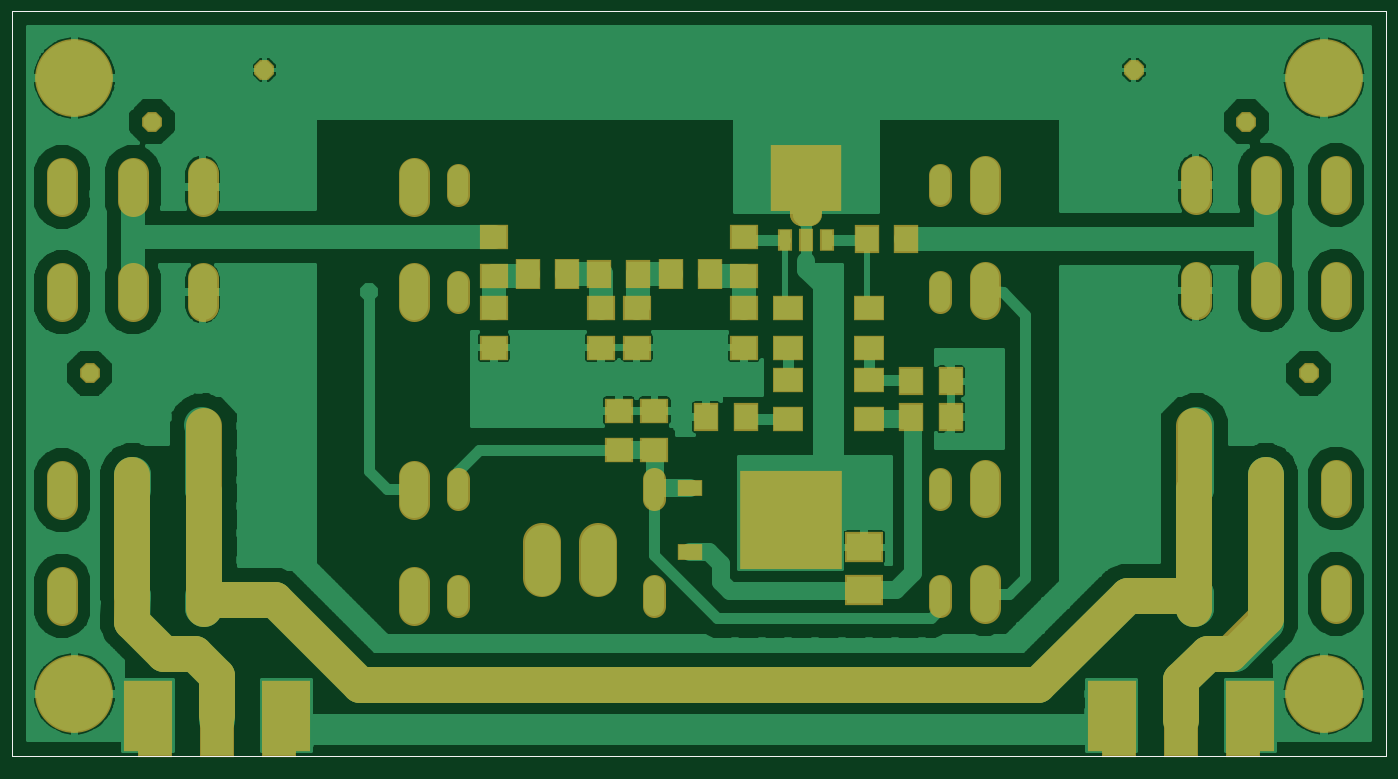
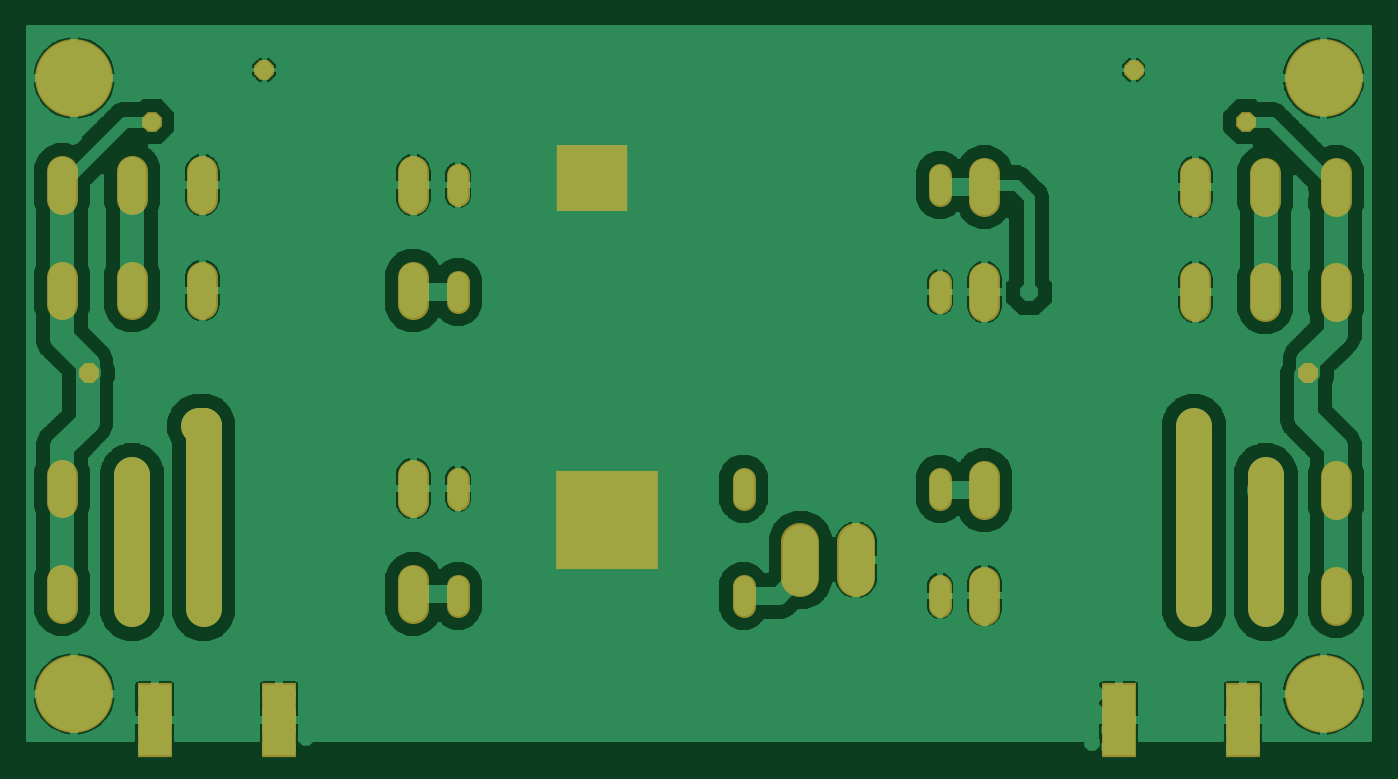
Circuit board: 6 layer files. Board 95.5 x 51.5 mm.
- top_copper: PGA-103+ LNA Mod2.cmp (109702 bytes)
- drill: PGA-103+ LNA Mod2.drd (6471 bytes)
- top_silk: PGA-103+ LNA Mod2.plc (3335 bytes)
- bottom_copper: PGA-103+ LNA Mod2.sol (123743 bytes)
- top_mask: PGA-103+ LNA Mod2.stc (4630 bytes)
- bottom_mask: PGA-103+ LNA Mod2.sts (2743 bytes)

=== top_copper: PGA-103+ LNA Mod2.cmp (109702 bytes, source omitted) ===
=== drill: PGA-103+ LNA Mod2.drd ===
%
M48
M72
T01C0.02362
T02C0.03200
T03C0.05200
T04C0.06600
T05C0.11024
%
T01
X43233Y46256
X48233Y46256
X48233Y51256
X43233Y51256
X38233Y50006
X38233Y56256
X43233Y56256
X48233Y56256
X48233Y61256
X43233Y61256
X78233Y61256
X83233Y61256
X86983Y61256
X86983Y56256
X83233Y56256
X78233Y56256
X78233Y51256
X83233Y51256
X83233Y46256
X78233Y46256
X88233Y47506
X89483Y52506
X95733Y52506
X103233Y52506
X110733Y52506
X118233Y52506
X125733Y52506
X133233Y52506
X140733Y52506
X148233Y52506
X155733Y52506
X163233Y52506
X170733Y52506
X178233Y52506
X185733Y52506
X193233Y52506
X200733Y52506
X208233Y52506
X215733Y52506
X223233Y52506
X230733Y52506
X238233Y52506
X245733Y52506
X253233Y52506
X260733Y52506
X268233Y52506
X275733Y52506
X283233Y52506
X290733Y52506
X298233Y52506
X304483Y52506
X308233Y48756
X313233Y51256
X318233Y51256
X318233Y56256
X313233Y56256
X308233Y56256
X308233Y61256
X313233Y61256
X318233Y61256
X318233Y46256
X313233Y46256
X348233Y46256
X353233Y46256
X359483Y50006
X353233Y51256
X348233Y51256
X348233Y56256
X353233Y56256
X358233Y55006
X353233Y61256
X348233Y61256
X300733Y87506
X295733Y82506
X289483Y77506
X283233Y75006
X275733Y75006
X268233Y75006
X260733Y75006
X253233Y75006
X245733Y75006
X238233Y75006
X230733Y75006
X223233Y75006
X215733Y75006
X208233Y75006
X200733Y75006
X193233Y75006
X185733Y75006
X178233Y75006
X170733Y75006
X163233Y75006
X155733Y75006
X148233Y75006
X140733Y75006
X133233Y75006
X125733Y75006
X118233Y75006
X110733Y75006
X105733Y77506
X100733Y82506
X95733Y87506
X90733Y92506
X85733Y97506
X79483Y98756
X70733Y98756
X70733Y106256
X70733Y113756
X70733Y121256
X70733Y128756
X70733Y136256
X58981Y136472
X48233Y138756
X46983Y133756
X40733Y133756
X38233Y140006
X38233Y147506
X27485Y151039
X38233Y156256
X50733Y165006
X50733Y177506
X69483Y178756
X75733Y178756
X81983Y178756
X88233Y178756
X88233Y172506
X88233Y166256
X88233Y158756
X88233Y151256
X88233Y143756
X88233Y136256
X88233Y128756
X88233Y121256
X88233Y113756
X88233Y106256
X136983Y138756
X136983Y145006
X143233Y138756
X149483Y138756
X155733Y138756
X161983Y138756
X168233Y138756
X173233Y147506
X175733Y152506
X179483Y147506
X185733Y147506
X186983Y152506
X188233Y157506
X193233Y157506
X198233Y157506
X203233Y157506
X204483Y152506
X198233Y147506
X193233Y141256
X193233Y136256
X210733Y147506
X213233Y151256
X234483Y148756
X234483Y156256
X234483Y163756
X234483Y171256
X231983Y177506
X228233Y182506
X228233Y193756
X228233Y198756
X234483Y198756
X240733Y198756
X245733Y198756
X245733Y205006
X245733Y211256
X245733Y217506
X245733Y225006
X254483Y225006
X261983Y225006
X269483Y225006
X278233Y225006
X285733Y225006
X293233Y225006
X301983Y225006
X301983Y217506
X301983Y211256
X301983Y205006
X301983Y198756
X308233Y198756
X314483Y198756
X320733Y198756
X326983Y198756
X345733Y198756
X345733Y211256
X341983Y218756
X351481Y221472
X341983Y228756
X350733Y232506
X358233Y231256
X373233Y217506
X383233Y217506
X366983Y196256
X366983Y190006
X366983Y183756
X345733Y178756
X326983Y178756
X320733Y178756
X314483Y178756
X308233Y178756
X301983Y178756
X301983Y172506
X301983Y166256
X301983Y160006
X301983Y152506
X301983Y145006
X301983Y137506
X301983Y130006
X301983Y122506
X301983Y115006
X301983Y107506
X301983Y101256
X310733Y97506
X305733Y92506
X318233Y100006
X324483Y101256
X324483Y107506
X324483Y115006
X324483Y122506
X324483Y130006
X324483Y137506
X326983Y143756
X333233Y147506
X341983Y147506
X348233Y142506
X359483Y140006
X355733Y135006
X349483Y133756
X337485Y136472
X359483Y147506
X368981Y151039
X359483Y155006
X361983Y161256
X366983Y166256
X350733Y161256
X345733Y166256
X379483Y148756
X383233Y145006
X379483Y142506
X383233Y138756
X383233Y153756
X280733Y153756
X275733Y151256
X280733Y147506
X275733Y145006
X280733Y141256
X275733Y138756
X280733Y135006
X275733Y132506
X268233Y132506
X245733Y121256
X245733Y116256
X245733Y110006
X233233Y110006
X226983Y110006
X220733Y110006
X214483Y110006
X214483Y116256
X220733Y116256
X220733Y121256
X214483Y121256
X226983Y121256
X233233Y121256
X239483Y121256
X234483Y126256
X234483Y133756
X234483Y141256
X268233Y155006
X233233Y116256
X226983Y116256
X226983Y103756
X233233Y103756
X233233Y98756
X226983Y98756
X220733Y98756
X214483Y98756
X214483Y103756
X220733Y103756
X168233Y151256
X161983Y151256
X161983Y157506
X155733Y157506
X149483Y157506
X149483Y151256
X143233Y151256
X136983Y151256
X105733Y173756
X88233Y200006
X81983Y200006
X75733Y200006
X69483Y200006
X50733Y200006
X50733Y212506
X56983Y216256
X44985Y221472
X56983Y223756
X51983Y232506
X40733Y232506
X43233Y245006
X35733Y245006
X50733Y245006
X58233Y245006
X65733Y245006
X73233Y245006
X80733Y245006
X88233Y245006
X95733Y245006
X103233Y245006
X110733Y245006
X118233Y245006
X125733Y245006
X133233Y245006
X140733Y245006
X148233Y245006
X155733Y245006
X163233Y245006
X170733Y245006
X178233Y245006
X185733Y245006
X193233Y245006
X200733Y245006
X210733Y245006
X221983Y245006
X234483Y245006
X245733Y245006
X254483Y245006
X261983Y245006
X269483Y245006
X278233Y245006
X285733Y245006
X293233Y245006
X301983Y245006
X310733Y245006
X319483Y245006
X328233Y245006
X336983Y245006
X345733Y245006
X353233Y245006
X360733Y245006
X319985Y236039
X234483Y211256
X228233Y211256
X221983Y211256
X221983Y205006
X228233Y205006
X234483Y205006
X221983Y198756
X215733Y198756
X210733Y198756
X210733Y205006
X210733Y211256
X210733Y217506
X210733Y225006
X200733Y225006
X193233Y225006
X185733Y225006
X178233Y225006
X170733Y225006
X163233Y225006
X155733Y225006
X148233Y225006
X140733Y225006
X133233Y225006
X125733Y225006
X118233Y225006
X110733Y225006
X103233Y225006
X95733Y225006
X88233Y225006
X88233Y218756
X88233Y212506
X88233Y206256
X76481Y236039
X21983Y217506
X11983Y217506
X29483Y201256
X29483Y195006
X29483Y188756
X29483Y182506
X29483Y166256
X11983Y153756
X16983Y150006
X11983Y146256
X16983Y142506
X11983Y138756
X50733Y145006
X58233Y147506
X64483Y147506
X69483Y143756
T02
X130733Y118756
X130733Y88756
X185733Y88756
X185733Y118756
X265733Y118756
X265733Y88756
X265733Y173756
X265733Y203756
X130733Y203756
X130733Y173756
T03
X118233Y173756
X118233Y203256
X59133Y203256
X39533Y203256
X19833Y203256
X19833Y173756
X39533Y173756
X59133Y173756
X59133Y118256
X39533Y118256
X19833Y118256
X19833Y88756
X39533Y88756
X59133Y88756
X118233Y88756
X118233Y118256
X278233Y118756
X278233Y89256
X337333Y89256
X356933Y89256
X376633Y89256
X376633Y118756
X356933Y118756
X337333Y118756
X337333Y174256
X356933Y174256
X376633Y174256
X376633Y203756
X356933Y203756
X337333Y203756
X278233Y203756
X278233Y174256
T04
X169783Y98756
X154183Y98756
T05
X23233Y61256
X23233Y233756
X373233Y233756
X373233Y61256
M30

=== top_silk: PGA-103+ LNA Mod2.plc ===
G75*
%MOIN*%
%OFA0B0*%
%FSLAX25Y25*%
%IPPOS*%
%LPD*%
%AMOC8*
5,1,8,0,0,1.08239X$1,22.5*
%
%ADD10C,0.00000*%
%ADD11C,0.00512*%
%ADD12C,0.00600*%
D10*
X0005733Y0043756D02*
X0005733Y0252457D01*
X0390655Y0252457D01*
X0390655Y0043756D01*
X0005733Y0043756D01*
X0041233Y0043756D02*
X0085233Y0043756D01*
X0311233Y0043756D02*
X0355233Y0043756D01*
D11*
X0005733Y0018933D02*
X0005733Y0001256D01*
X0005989Y0011256D02*
X0015970Y0009999D01*
X0015970Y0012513D01*
X0005989Y0011256D01*
X0015970Y0010232D01*
X0015970Y0010744D02*
X0005989Y0011256D01*
X0015970Y0012280D01*
X0015970Y0011768D02*
X0005989Y0011256D01*
X0390477Y0011256D01*
X0380497Y0010232D01*
X0380497Y0009999D02*
X0380497Y0012513D01*
X0390477Y0011256D01*
X0380497Y0012280D01*
X0380497Y0011768D02*
X0390477Y0011256D01*
X0380497Y0010744D01*
X0380497Y0009999D02*
X0390477Y0011256D01*
X0390733Y0018933D02*
X0390733Y0001256D01*
X0425733Y0043756D02*
X0443410Y0043756D01*
X0435733Y0044012D02*
X0436757Y0053992D01*
X0436990Y0053992D02*
X0435733Y0044012D01*
X0434710Y0053992D01*
X0434476Y0053992D02*
X0436990Y0053992D01*
X0436245Y0053992D02*
X0435733Y0044012D01*
X0435222Y0053992D01*
X0434476Y0053992D02*
X0435733Y0044012D01*
X0435733Y0253500D01*
X0436757Y0243520D01*
X0436990Y0243520D02*
X0435733Y0253500D01*
X0434710Y0243520D01*
X0434476Y0243520D02*
X0436990Y0243520D01*
X0436245Y0243520D02*
X0435733Y0253500D01*
X0435222Y0243520D01*
X0434476Y0243520D02*
X0435733Y0253500D01*
X0443410Y0253756D02*
X0425733Y0253756D01*
D12*
X0429969Y0163410D02*
X0429969Y0159140D01*
X0426766Y0162343D01*
X0433172Y0162343D01*
X0432104Y0156965D02*
X0431036Y0156965D01*
X0429969Y0155897D01*
X0429969Y0154830D01*
X0429969Y0155897D02*
X0428901Y0156965D01*
X0427834Y0156965D01*
X0426766Y0155897D01*
X0426766Y0153762D01*
X0427834Y0152695D01*
X0432104Y0152695D02*
X0433172Y0153762D01*
X0433172Y0155897D01*
X0432104Y0156965D01*
X0432104Y0150539D02*
X0433172Y0150539D01*
X0433172Y0149472D01*
X0432104Y0149472D01*
X0432104Y0150539D01*
X0432104Y0147297D02*
X0431036Y0147297D01*
X0429969Y0146229D01*
X0429969Y0145161D01*
X0429969Y0146229D02*
X0428901Y0147297D01*
X0427834Y0147297D01*
X0426766Y0146229D01*
X0426766Y0144094D01*
X0427834Y0143026D01*
X0426766Y0140851D02*
X0426766Y0136581D01*
X0429969Y0136581D01*
X0428901Y0138716D01*
X0428901Y0139784D01*
X0429969Y0140851D01*
X0432104Y0140851D01*
X0433172Y0139784D01*
X0433172Y0137648D01*
X0432104Y0136581D01*
X0432104Y0143026D02*
X0433172Y0144094D01*
X0433172Y0146229D01*
X0432104Y0147297D01*
X0212888Y0019156D02*
X0211820Y0020223D01*
X0209685Y0020223D01*
X0208617Y0019156D01*
X0208617Y0018088D01*
X0209685Y0017020D01*
X0212888Y0017020D01*
X0212888Y0014885D02*
X0212888Y0019156D01*
X0206442Y0019156D02*
X0202172Y0014885D01*
X0202172Y0013818D01*
X0200017Y0013818D02*
X0198949Y0013818D01*
X0198949Y0014885D01*
X0200017Y0014885D01*
X0200017Y0013818D01*
X0196774Y0019156D02*
X0192504Y0014885D01*
X0192504Y0013818D01*
X0190329Y0014885D02*
X0190329Y0019156D01*
X0189261Y0020223D01*
X0187126Y0020223D01*
X0186058Y0019156D01*
X0186058Y0018088D01*
X0187126Y0017020D01*
X0190329Y0017020D01*
X0190329Y0014885D02*
X0189261Y0013818D01*
X0187126Y0013818D01*
X0186058Y0014885D01*
X0192504Y0020223D02*
X0196774Y0020223D01*
X0196774Y0019156D01*
X0202172Y0020223D02*
X0206442Y0020223D01*
X0206442Y0019156D01*
X0208617Y0014885D02*
X0209685Y0013818D01*
X0211820Y0013818D01*
X0212888Y0014885D01*
M02*

=== bottom_copper: PGA-103+ LNA Mod2.sol (123743 bytes, source omitted) ===
=== top_mask: PGA-103+ LNA Mod2.stc ===
G75*
%MOIN*%
%OFA0B0*%
%FSLAX25Y25*%
%IPPOS*%
%LPD*%
%AMOC8*
5,1,8,0,0,1.08239X$1,22.5*
%
%ADD10C,0.10000*%
%ADD11R,0.20000X0.18750*%
%ADD12R,0.28750X0.27500*%
%ADD13R,0.13750X0.20000*%
%ADD14R,0.07887X0.07099*%
%ADD15R,0.07099X0.07887*%
%ADD16R,0.10643X0.08477*%
%ADD17C,0.06400*%
%ADD18C,0.21800*%
%ADD19R,0.25209X0.22060*%
%ADD20R,0.07099X0.04737*%
%ADD21C,0.10700*%
%ADD22C,0.08600*%
%ADD23OC8,0.05562*%
%ADD24R,0.07099X0.08674*%
%ADD25R,0.08674X0.07099*%
%ADD26R,0.03950X0.06312*%
%ADD27C,0.06600*%
%ADD28R,0.03937X0.06299*%
%ADD29R,0.09800X0.20800*%
D10*
X0063233Y0055006D02*
X0063233Y0066256D01*
X0056983Y0072506D01*
X0048233Y0072506D01*
X0039483Y0081256D01*
X0039483Y0122506D01*
X0059483Y0136256D02*
X0059483Y0087506D01*
X0079483Y0087506D01*
X0103233Y0063756D01*
X0293233Y0063756D01*
X0318233Y0088756D01*
X0336983Y0088756D01*
X0336983Y0085006D02*
X0336983Y0136256D01*
X0356983Y0122506D02*
X0356983Y0082506D01*
X0346983Y0072506D01*
X0340733Y0072506D01*
X0333233Y0065006D01*
X0333233Y0053756D01*
X0059483Y0085006D02*
X0059483Y0087506D01*
D11*
X0228233Y0205631D03*
D12*
X0223858Y0110006D03*
D13*
X0043858Y0055006D03*
X0082608Y0055006D03*
X0313858Y0055006D03*
X0352608Y0055006D03*
D14*
X0185733Y0129494D03*
X0175733Y0129494D03*
X0175733Y0140518D03*
X0185733Y0140518D03*
X0180733Y0158244D03*
X0170733Y0158244D03*
X0170733Y0169268D03*
X0180733Y0169268D03*
X0210733Y0169268D03*
X0210733Y0178244D03*
X0210733Y0189268D03*
X0210733Y0158244D03*
X0140733Y0158244D03*
X0140733Y0169268D03*
X0140733Y0178244D03*
X0140733Y0189268D03*
D15*
X0170222Y0178756D03*
X0181245Y0178756D03*
X0245222Y0188756D03*
X0256245Y0188756D03*
X0257722Y0148756D03*
X0268745Y0148756D03*
X0268745Y0138756D03*
X0257722Y0138756D03*
X0211245Y0138756D03*
X0200222Y0138756D03*
D16*
X0244483Y0102260D03*
X0244483Y0090252D03*
D17*
X0265733Y0091556D02*
X0265733Y0085956D01*
X0265733Y0115956D02*
X0265733Y0121556D01*
X0185733Y0121556D02*
X0185733Y0115956D01*
X0185733Y0091556D02*
X0185733Y0085956D01*
X0130733Y0085956D02*
X0130733Y0091556D01*
X0130733Y0115956D02*
X0130733Y0121556D01*
X0130733Y0170956D02*
X0130733Y0176556D01*
X0130733Y0200956D02*
X0130733Y0206556D01*
X0265733Y0206556D02*
X0265733Y0200956D01*
X0265733Y0176556D02*
X0265733Y0170956D01*
D18*
X0373233Y0233756D03*
X0373233Y0061256D03*
X0023233Y0061256D03*
X0023233Y0233756D03*
D19*
X0224326Y0110006D03*
D20*
X0195586Y0118982D03*
X0195586Y0101030D03*
D21*
X0169783Y0103706D02*
X0169783Y0093806D01*
X0154183Y0093806D02*
X0154183Y0103706D01*
D22*
X0118233Y0114356D02*
X0118233Y0122156D01*
X0118233Y0092656D02*
X0118233Y0084856D01*
X0059133Y0084856D02*
X0059133Y0092656D01*
X0039533Y0092656D02*
X0039533Y0084856D01*
X0019833Y0084856D02*
X0019833Y0092656D01*
X0019833Y0114356D02*
X0019833Y0122156D01*
X0039533Y0122156D02*
X0039533Y0114356D01*
X0059133Y0114356D02*
X0059133Y0122156D01*
X0059133Y0169856D02*
X0059133Y0177656D01*
X0039533Y0177656D02*
X0039533Y0169856D01*
X0019833Y0169856D02*
X0019833Y0177656D01*
X0019833Y0199356D02*
X0019833Y0207156D01*
X0039533Y0207156D02*
X0039533Y0199356D01*
X0059133Y0199356D02*
X0059133Y0207156D01*
X0118233Y0207156D02*
X0118233Y0199356D01*
X0118233Y0177656D02*
X0118233Y0169856D01*
X0278233Y0170356D02*
X0278233Y0178156D01*
X0278233Y0199856D02*
X0278233Y0207656D01*
X0337333Y0207656D02*
X0337333Y0199856D01*
X0356933Y0199856D02*
X0356933Y0207656D01*
X0376633Y0207656D02*
X0376633Y0199856D01*
X0376633Y0178156D02*
X0376633Y0170356D01*
X0356933Y0170356D02*
X0356933Y0178156D01*
X0337333Y0178156D02*
X0337333Y0170356D01*
X0337333Y0122656D02*
X0337333Y0114856D01*
X0356933Y0114856D02*
X0356933Y0122656D01*
X0376633Y0122656D02*
X0376633Y0114856D01*
X0376633Y0093156D02*
X0376633Y0085356D01*
X0356933Y0085356D02*
X0356933Y0093156D01*
X0337333Y0093156D02*
X0337333Y0085356D01*
X0278233Y0085356D02*
X0278233Y0093156D01*
X0278233Y0114856D02*
X0278233Y0122656D01*
D23*
X0337485Y0136472D03*
X0368981Y0151039D03*
X0351481Y0221472D03*
X0319985Y0236039D03*
X0076481Y0236039D03*
X0044985Y0221472D03*
X0027485Y0151039D03*
X0058981Y0136472D03*
D24*
X0150222Y0178756D03*
X0161245Y0178756D03*
X0190222Y0178756D03*
X0201245Y0178756D03*
D25*
X0223233Y0169268D03*
X0223233Y0158244D03*
X0223233Y0149268D03*
X0223233Y0138244D03*
X0245733Y0138244D03*
X0245733Y0149268D03*
X0245733Y0158244D03*
X0245733Y0169268D03*
D26*
X0234135Y0188457D03*
X0222332Y0188457D03*
D27*
X0227133Y0195672D02*
X0229333Y0195672D01*
X0227133Y0195672D02*
X0227133Y0204242D01*
X0229333Y0204242D01*
X0229333Y0195672D01*
X0229333Y0202271D02*
X0227133Y0202271D01*
D28*
X0228233Y0188461D03*
D29*
X0315833Y0053856D03*
X0333233Y0053856D03*
X0350633Y0053856D03*
X0080633Y0053856D03*
X0063233Y0053856D03*
X0045833Y0053856D03*
M02*

=== bottom_mask: PGA-103+ LNA Mod2.sts ===
G75*
%MOIN*%
%OFA0B0*%
%FSLAX25Y25*%
%IPPOS*%
%LPD*%
%AMOC8*
5,1,8,0,0,1.08239X$1,22.5*
%
%ADD10C,0.10000*%
%ADD11R,0.20000X0.18750*%
%ADD12R,0.28750X0.27500*%
%ADD13C,0.06400*%
%ADD14C,0.21800*%
%ADD15C,0.10700*%
%ADD16C,0.08600*%
%ADD17OC8,0.05562*%
%ADD18R,0.09800X0.20800*%
D10*
X0039483Y0085006D02*
X0039483Y0122506D01*
X0059483Y0136256D02*
X0059483Y0085006D01*
X0336983Y0085006D02*
X0336983Y0136256D01*
X0338233Y0136256D01*
X0356983Y0122506D02*
X0356983Y0085006D01*
D11*
X0228233Y0205631D03*
D12*
X0223858Y0110006D03*
D13*
X0185733Y0115956D02*
X0185733Y0121556D01*
X0185733Y0091556D02*
X0185733Y0085956D01*
X0130733Y0085956D02*
X0130733Y0091556D01*
X0130733Y0115956D02*
X0130733Y0121556D01*
X0130733Y0170956D02*
X0130733Y0176556D01*
X0130733Y0200956D02*
X0130733Y0206556D01*
X0265733Y0206556D02*
X0265733Y0200956D01*
X0265733Y0176556D02*
X0265733Y0170956D01*
X0265733Y0121556D02*
X0265733Y0115956D01*
X0265733Y0091556D02*
X0265733Y0085956D01*
D14*
X0373233Y0061256D03*
X0373233Y0233756D03*
X0023233Y0233756D03*
X0023233Y0061256D03*
D15*
X0154183Y0093806D02*
X0154183Y0103706D01*
X0169783Y0103706D02*
X0169783Y0093806D01*
D16*
X0118233Y0092656D02*
X0118233Y0084856D01*
X0118233Y0114356D02*
X0118233Y0122156D01*
X0059133Y0122156D02*
X0059133Y0114356D01*
X0039533Y0114356D02*
X0039533Y0122156D01*
X0019833Y0122156D02*
X0019833Y0114356D01*
X0019833Y0092656D02*
X0019833Y0084856D01*
X0039533Y0084856D02*
X0039533Y0092656D01*
X0059133Y0092656D02*
X0059133Y0084856D01*
X0059133Y0169856D02*
X0059133Y0177656D01*
X0039533Y0177656D02*
X0039533Y0169856D01*
X0019833Y0169856D02*
X0019833Y0177656D01*
X0019833Y0199356D02*
X0019833Y0207156D01*
X0039533Y0207156D02*
X0039533Y0199356D01*
X0059133Y0199356D02*
X0059133Y0207156D01*
X0118233Y0207156D02*
X0118233Y0199356D01*
X0118233Y0177656D02*
X0118233Y0169856D01*
X0278233Y0170356D02*
X0278233Y0178156D01*
X0278233Y0199856D02*
X0278233Y0207656D01*
X0337333Y0207656D02*
X0337333Y0199856D01*
X0356933Y0199856D02*
X0356933Y0207656D01*
X0376633Y0207656D02*
X0376633Y0199856D01*
X0376633Y0178156D02*
X0376633Y0170356D01*
X0356933Y0170356D02*
X0356933Y0178156D01*
X0337333Y0178156D02*
X0337333Y0170356D01*
X0337333Y0122656D02*
X0337333Y0114856D01*
X0356933Y0114856D02*
X0356933Y0122656D01*
X0376633Y0122656D02*
X0376633Y0114856D01*
X0376633Y0093156D02*
X0376633Y0085356D01*
X0356933Y0085356D02*
X0356933Y0093156D01*
X0337333Y0093156D02*
X0337333Y0085356D01*
X0278233Y0085356D02*
X0278233Y0093156D01*
X0278233Y0114856D02*
X0278233Y0122656D01*
D17*
X0337485Y0136472D03*
X0368981Y0151039D03*
X0351481Y0221472D03*
X0319985Y0236039D03*
X0076481Y0236039D03*
X0044985Y0221472D03*
X0027485Y0151039D03*
X0058981Y0136472D03*
D18*
X0045833Y0053856D03*
X0080633Y0053856D03*
X0315833Y0053856D03*
X0350633Y0053856D03*
M02*

